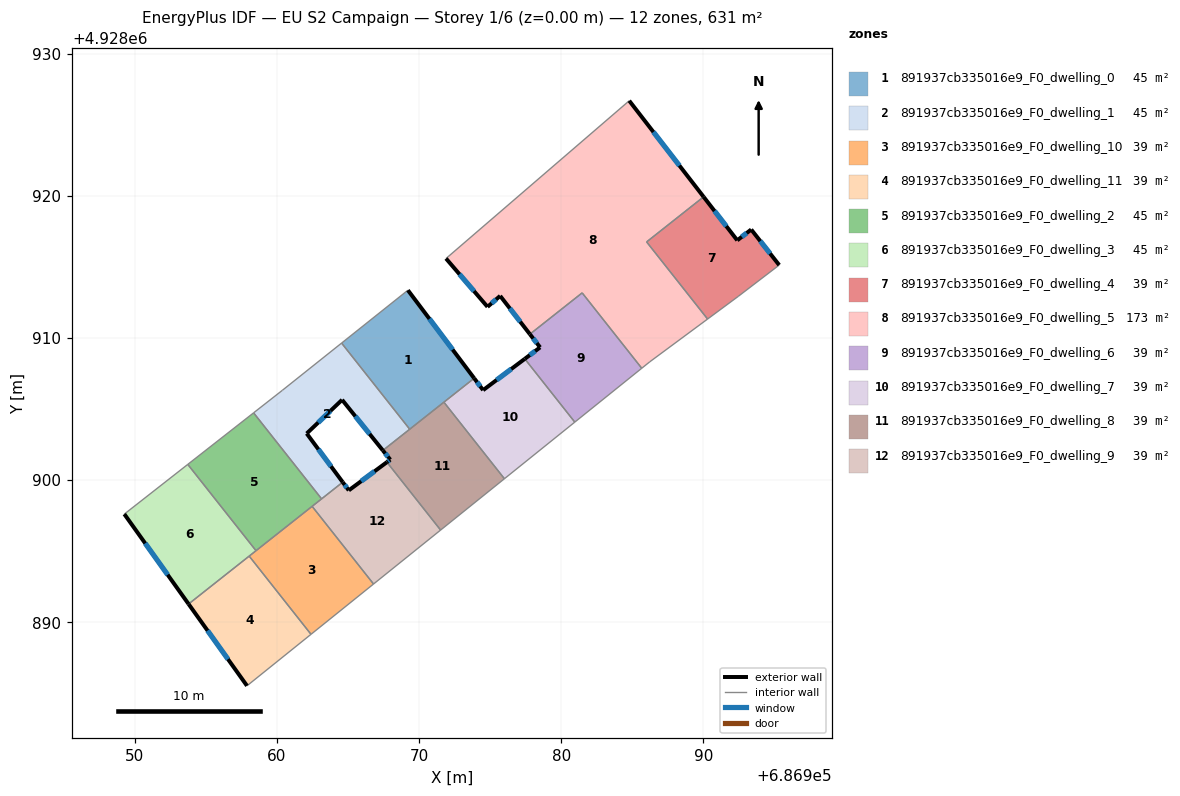
=== STOREY PLAN SPEC (per zone: floor XY polygon, exterior-wall plan segments, windows/doors) ===
zone 1: 891937cb335016e9_F0_dwelling_0  (45.4 m²)
  floor: (686969.21, 4928913.35) (686973.87, 4928907.16) (686969.33, 4928903.57) (686964.54, 4928909.63)
  exterior wall: (686973.87, 4928907.16) – (686969.21, 4928913.35)  [7.8 m]
    window: (686972.35, 4928909.17) – (686970.72, 4928911.34)  [2.8 m²]
  interior walls: 4
zone 2: 891937cb335016e9_F0_dwelling_1  (45.4 m²)
  floor: (686964.54, 4928909.63) (686969.33, 4928903.57) (686967.44, 4928902.08) (686964.58, 4928905.64) (686962.09, 4928903.27) (686964.62, 4928899.85) (686963.14, 4928898.67) (686958.35, 4928904.72) (686960.38, 4928906.31)
  exterior wall: (686964.58, 4928905.64) – (686967.44, 4928902.08)  [4.6 m]
    window: (686965.51, 4928904.48) – (686966.51, 4928903.24)  [1.7 m²]
  exterior wall: (686962.09, 4928903.27) – (686964.58, 4928905.64)  [3.4 m]
    window: (686962.90, 4928904.04) – (686963.77, 4928904.87)  [1.3 m²]
  exterior wall: (686964.62, 4928899.85) – (686962.09, 4928903.27)  [4.3 m]
    window: (686963.80, 4928900.96) – (686962.91, 4928902.16)  [1.6 m²]
  interior walls: 6
zone 3: 891937cb335016e9_F0_dwelling_10  (39.5 m²)
  floor: (686962.47, 4928898.15) (686966.79, 4928892.68) (686962.39, 4928889.14) (686958.04, 4928894.65)
  interior walls: 5
zone 4: 891937cb335016e9_F0_dwelling_11  (39.5 m²)
  floor: (686958.04, 4928894.65) (686962.39, 4928889.14) (686957.89, 4928885.52) (686953.78, 4928891.28)
  exterior wall: (686953.78, 4928891.28) – (686957.89, 4928885.52)  [7.1 m]
    window: (686955.11, 4928889.41) – (686956.55, 4928887.39)  [2.6 m²]
  interior walls: 3
zone 5: 891937cb335016e9_F0_dwelling_2  (45.4 m²)
  floor: (686958.35, 4928904.72) (686963.14, 4928898.67) (686958.52, 4928895.03) (686953.72, 4928901.10)
  interior walls: 5
zone 6: 891937cb335016e9_F0_dwelling_3  (45.4 m²)
  floor: (686953.72, 4928901.10) (686958.52, 4928895.03) (686953.78, 4928891.28) (686949.26, 4928897.60)
  exterior wall: (686949.26, 4928897.60) – (686953.78, 4928891.28)  [7.8 m]
    window: (686950.73, 4928895.55) – (686952.31, 4928893.33)  [2.9 m²]
  interior walls: 4
zone 7: 891937cb335016e9_F0_dwelling_4  (39.5 m²)
  floor: (686993.36, 4928917.62) (686995.33, 4928915.12) (686992.44, 4928912.91) (686990.29, 4928911.32) (686986.00, 4928916.75) (686990.01, 4928919.92) (686992.38, 4928916.86)
  exterior wall: (686995.33, 4928915.12) – (686993.36, 4928917.62)  [3.2 m]
    window: (686994.69, 4928915.93) – (686994.00, 4928916.81)  [1.2 m²]
  exterior wall: (686992.38, 4928916.86) – (686990.01, 4928919.92)  [3.9 m]
    window: (686991.61, 4928917.86) – (686990.78, 4928918.93)  [1.4 m²]
  exterior wall: (686993.36, 4928917.62) – (686992.38, 4928916.86)  [1.2 m]
    window: (686993.04, 4928917.37) – (686992.70, 4928917.11)  [0.5 m²]
  interior walls: 4
zone 8: 891937cb335016e9_F0_dwelling_5  (173.4 m²)
  floor: (686984.78, 4928926.68) (686990.01, 4928919.92) (686986.00, 4928916.75) (686990.29, 4928911.32) (686986.22, 4928908.31) (686985.66, 4928907.86) (686981.47, 4928913.17) (686977.79, 4928910.26) (686975.70, 4928912.95) (686974.81, 4928912.18) (686971.89, 4928915.58)
  exterior wall: (686990.01, 4928919.92) – (686984.78, 4928926.68)  [8.5 m]
    window: (686988.31, 4928922.12) – (686986.48, 4928924.48)  [3.1 m²]
  exterior wall: (686975.70, 4928912.95) – (686977.79, 4928910.26)  [3.4 m]
    window: (686976.38, 4928912.08) – (686977.11, 4928911.13)  [1.3 m²]
  exterior wall: (686974.81, 4928912.18) – (686975.70, 4928912.95)  [1.2 m]
    window: (686975.10, 4928912.43) – (686975.41, 4928912.70)  [0.4 m²]
  exterior wall: (686971.89, 4928915.58) – (686974.81, 4928912.18)  [4.5 m]
    window: (686972.84, 4928914.48) – (686973.86, 4928913.29)  [1.6 m²]
  interior walls: 7
zone 9: 891937cb335016e9_F0_dwelling_6  (39.5 m²)
  floor: (686981.47, 4928913.17) (686985.66, 4928907.86) (686980.95, 4928904.07) (686977.43, 4928908.52) (686978.51, 4928909.33) (686977.79, 4928910.26)
  exterior wall: (686978.51, 4928909.33) – (686977.43, 4928908.52)  [1.3 m]
    window: (686978.16, 4928909.07) – (686977.78, 4928908.79)  [0.5 m²]
  exterior wall: (686977.79, 4928910.26) – (686978.51, 4928909.33)  [1.2 m]
    window: (686978.02, 4928909.96) – (686978.27, 4928909.63)  [0.4 m²]
  interior walls: 4
zone 10: 891937cb335016e9_F0_dwelling_7  (39.5 m²)
  floor: (686977.43, 4928908.52) (686980.95, 4928904.07) (686976.00, 4928900.09) (686971.74, 4928905.48) (686973.87, 4928907.16) (686974.50, 4928906.32)
  exterior wall: (686974.50, 4928906.32) – (686973.87, 4928907.16)  [1.0 m]
    window: (686974.29, 4928906.59) – (686974.07, 4928906.89)  [0.4 m²]
  exterior wall: (686977.43, 4928908.52) – (686974.50, 4928906.32)  [3.7 m]
    window: (686976.48, 4928907.81) – (686975.45, 4928907.04)  [1.3 m²]
  interior walls: 4
zone 11: 891937cb335016e9_F0_dwelling_8  (39.5 m²)
  floor: (686971.74, 4928905.48) (686976.00, 4928900.09) (686971.51, 4928896.48) (686967.73, 4928901.26) (686967.97, 4928901.43) (686967.44, 4928902.08)
  exterior wall: (686967.44, 4928902.08) – (686967.97, 4928901.43)  [0.8 m]
    window: (686967.62, 4928901.87) – (686967.80, 4928901.64)  [0.3 m²]
  exterior wall: (686967.97, 4928901.43) – (686967.73, 4928901.26)  [0.3 m]
    window: (686967.89, 4928901.37) – (686967.81, 4928901.31)  [0.1 m²]
  interior walls: 5
zone 12: 891937cb335016e9_F0_dwelling_9  (39.5 m²)
  floor: (686967.73, 4928901.26) (686971.51, 4928896.48) (686966.79, 4928892.68) (686962.47, 4928898.15) (686964.62, 4928899.85) (686965.05, 4928899.27)
  exterior wall: (686965.05, 4928899.27) – (686964.62, 4928899.85)  [0.7 m]
    window: (686964.91, 4928899.46) – (686964.76, 4928899.66)  [0.3 m²]
  exterior wall: (686967.73, 4928901.26) – (686965.05, 4928899.27)  [3.3 m]
    window: (686966.86, 4928900.61) – (686965.92, 4928899.92)  [1.2 m²]
  interior walls: 5

=== DERIVED (storey summary) ===
Building: EU S2 Campaign
Storey: 1 of 6  (floor level z = 0.00 m)
Storey gross floor area: 631.3 m²
Zones on this storey: 12
  - 891937cb335016e9_F0_dwelling_0: floor 45.4 m²; exterior wall 7.8 m (23.3 m²); 1 window(s) 2.8 m²; WWR 12.2%
  - 891937cb335016e9_F0_dwelling_1: floor 45.4 m²; exterior wall 12.3 m (36.8 m²); 3 window(s) 4.5 m²; WWR 12.2%
  - 891937cb335016e9_F0_dwelling_10: floor 39.5 m²
  - 891937cb335016e9_F0_dwelling_11: floor 39.5 m²; exterior wall 7.1 m (21.2 m²); 1 window(s) 2.6 m²; WWR 12.2%
  - 891937cb335016e9_F0_dwelling_2: floor 45.4 m²
  - 891937cb335016e9_F0_dwelling_3: floor 45.4 m²; exterior wall 7.8 m (23.3 m²); 1 window(s) 2.9 m²; WWR 12.2%
  - 891937cb335016e9_F0_dwelling_4: floor 39.5 m²; exterior wall 8.3 m (24.9 m²); 3 window(s) 3.0 m²; WWR 12.2%
  - 891937cb335016e9_F0_dwelling_5: floor 173.4 m²; exterior wall 17.6 m (52.9 m²); 4 window(s) 6.5 m²; WWR 12.2%
  - 891937cb335016e9_F0_dwelling_6: floor 39.5 m²; exterior wall 2.5 m (7.6 m²); 2 window(s) 0.9 m²; WWR 12.2%
  - 891937cb335016e9_F0_dwelling_7: floor 39.5 m²; exterior wall 4.7 m (14.1 m²); 2 window(s) 1.7 m²; WWR 12.2%
  - 891937cb335016e9_F0_dwelling_8: floor 39.5 m²; exterior wall 1.1 m (3.4 m²); 2 window(s) 0.4 m²; WWR 12.2%
  - 891937cb335016e9_F0_dwelling_9: floor 39.5 m²; exterior wall 4.1 m (12.2 m²); 2 window(s) 1.5 m²; WWR 12.2%
Zone adjacency (shared interzone walls):
  - 891937cb335016e9_F0_dwelling_0 ↔ 891937cb335016e9_F0_dwelling_1
  - 891937cb335016e9_F0_dwelling_0 ↔ 891937cb335016e9_F0_dwelling_7
  - 891937cb335016e9_F0_dwelling_0 ↔ 891937cb335016e9_F0_dwelling_8
  - 891937cb335016e9_F0_dwelling_1 ↔ 891937cb335016e9_F0_dwelling_2
  - 891937cb335016e9_F0_dwelling_1 ↔ 891937cb335016e9_F0_dwelling_8
  - 891937cb335016e9_F0_dwelling_1 ↔ 891937cb335016e9_F0_dwelling_9
  - 891937cb335016e9_F0_dwelling_10 ↔ 891937cb335016e9_F0_dwelling_11
  - 891937cb335016e9_F0_dwelling_10 ↔ 891937cb335016e9_F0_dwelling_2
  - 891937cb335016e9_F0_dwelling_10 ↔ 891937cb335016e9_F0_dwelling_3
  - 891937cb335016e9_F0_dwelling_10 ↔ 891937cb335016e9_F0_dwelling_9
  - 891937cb335016e9_F0_dwelling_11 ↔ 891937cb335016e9_F0_dwelling_3
  - 891937cb335016e9_F0_dwelling_2 ↔ 891937cb335016e9_F0_dwelling_3
  - 891937cb335016e9_F0_dwelling_2 ↔ 891937cb335016e9_F0_dwelling_9
  - 891937cb335016e9_F0_dwelling_4 ↔ 891937cb335016e9_F0_dwelling_5
  - 891937cb335016e9_F0_dwelling_5 ↔ 891937cb335016e9_F0_dwelling_6
  - 891937cb335016e9_F0_dwelling_6 ↔ 891937cb335016e9_F0_dwelling_7
  - 891937cb335016e9_F0_dwelling_7 ↔ 891937cb335016e9_F0_dwelling_8
  - 891937cb335016e9_F0_dwelling_8 ↔ 891937cb335016e9_F0_dwelling_9